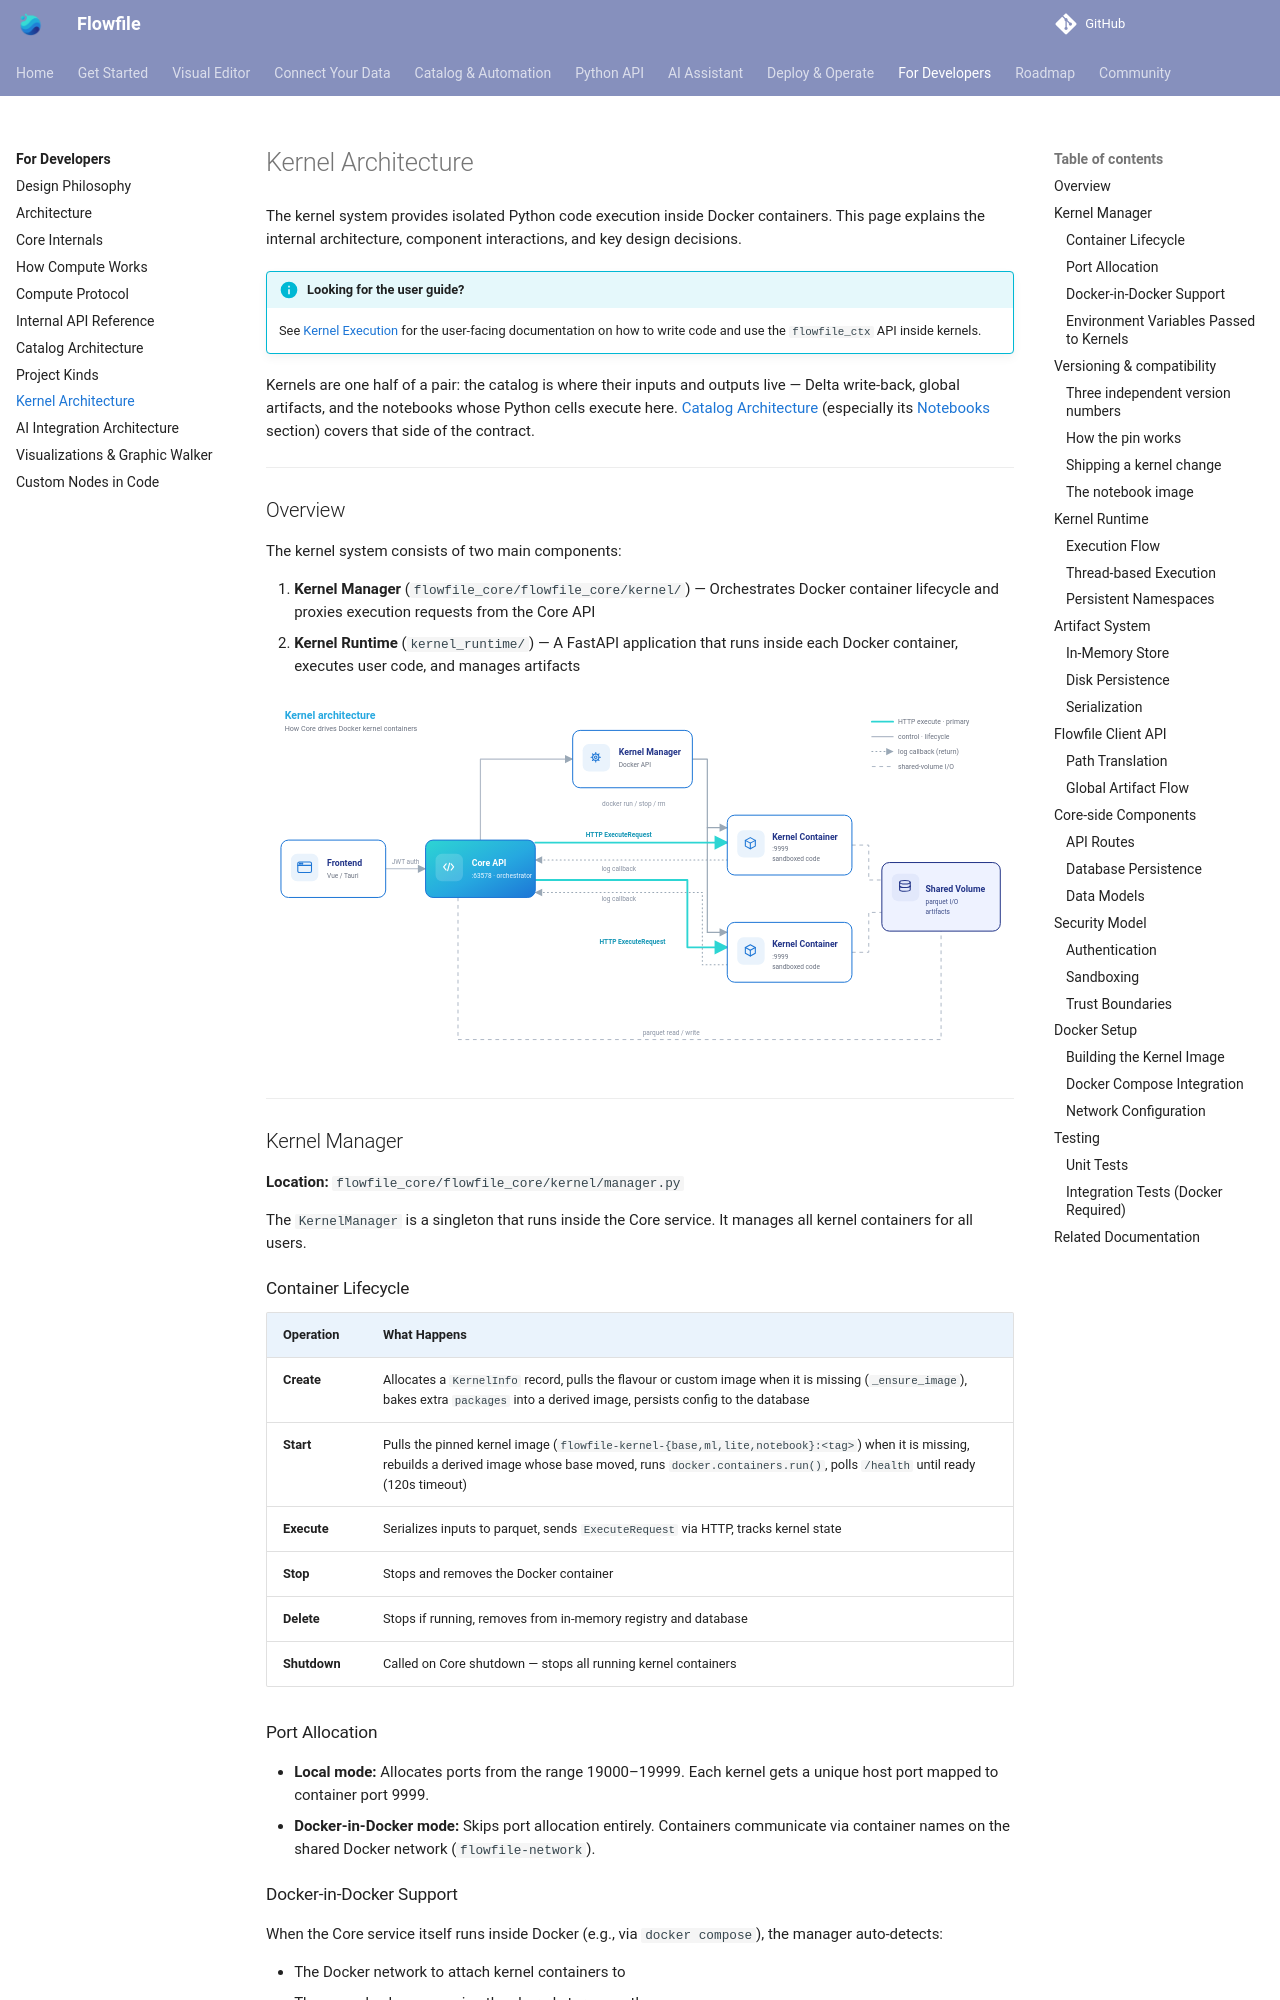

repository: techworkengineer/Flowfile · page: for-developers/kernel-architecture.html · generator: mkdocs

# Kernel Architecture

The kernel system provides isolated Python code execution inside Docker containers. This page explains the internal architecture, component interactions, and key design decisions.

!!! info "Looking for the user guide?"
    See [Kernel Execution](../users/visual-editor/kernels.md) for the user-facing documentation on how to write code and use the `flowfile_ctx` API inside kernels.

Kernels are one half of a pair: the catalog is where their inputs and outputs live — Delta write-back, global artifacts, and the notebooks whose Python cells execute here. [Catalog Architecture](catalog-architecture.md) (especially its [Notebooks](catalog-architecture.md#notebooks) section) covers that side of the contract.

---

## Overview

The kernel system consists of two main components:

1. **Kernel Manager** (`flowfile_core/flowfile_core/kernel/`) — Orchestrates Docker container lifecycle and proxies execution requests from the Core API
2. **Kernel Runtime** (`kernel_runtime/`) — A FastAPI application that runs inside each Docker container, executes user code, and manages artifacts

![Kernel architecture: the Frontend authenticates to the Core API (:63578) with JWT; Core drives Docker kernel containers two ways — the Kernel Manager runs the container lifecycle (docker run / stop / rm) while Core sends HTTP ExecuteRequests directly to each container, which stream log callbacks back — and Core, the kernels, and a shared volume exchange parquet I/O and artifacts.](../assets/images/architecture/kernel-flow.svg)

---

## Kernel Manager

**Location:** `flowfile_core/flowfile_core/kernel/manager.py`

The `KernelManager` is a singleton that runs inside the Core service. It manages all kernel containers for all users.

### Container Lifecycle

| Operation | What Happens |
|-----------|-------------|
| **Create** | Allocates a `KernelInfo` record, pulls the flavour or custom image when it is missing (`_ensure_image`), bakes extra `packages` into a derived image, persists config to the database |
| **Start** | Pulls the pinned kernel image (`flowfile-kernel-{base,ml,lite,notebook}:<tag>`) when it is missing, rebuilds a derived image whose base moved, runs `docker.containers.run()`, polls `/health` until ready (120s timeout) |
| **Execute** | Serializes inputs to parquet, sends `ExecuteRequest` via HTTP, tracks kernel state |
| **Stop** | Stops and removes the Docker container |
| **Delete** | Stops if running, removes from in-memory registry and database |
| **Shutdown** | Called on Core shutdown — stops all running kernel containers |

### Port Allocation

- **Local mode:** Allocates ports from the range 19000–19999. Each kernel gets a unique host port mapped to container port 9999.
- **Docker-in-Docker mode:** Skips port allocation entirely. Containers communicate via container names on the shared Docker network (`flowfile-network`).

### Docker-in-Docker Support

When the Core service itself runs inside Docker (e.g., via `docker compose`), the manager auto-detects:

- The Docker network to attach kernel containers to
- The named volume covering the shared storage path
- Whether to use container names or `localhost:port` for communication

This is configured automatically — no manual setup required beyond mounting the Docker socket.

### Environment Variables Passed to Kernels

```
KERNEL_PACKAGES="{space-separated packages}"
FLOWFILE_CORE_URL="{core service URL}"
FLOWFILE_INTERNAL_TOKEN="{auth token}"
FLOWFILE_KERNEL_ID="{kernel_id}"
FLOWFILE_HOST_SHARED_DIR="{host path}"          # local mode only
FLOWFILE_KERNEL_SHARED_DIR="{container path}"
PERSISTENCE_ENABLED="true|false"
PERSISTENCE_PATH="{path to artifact storage}"
RECOVERY_MODE="lazy|eager|clear"
```

---
